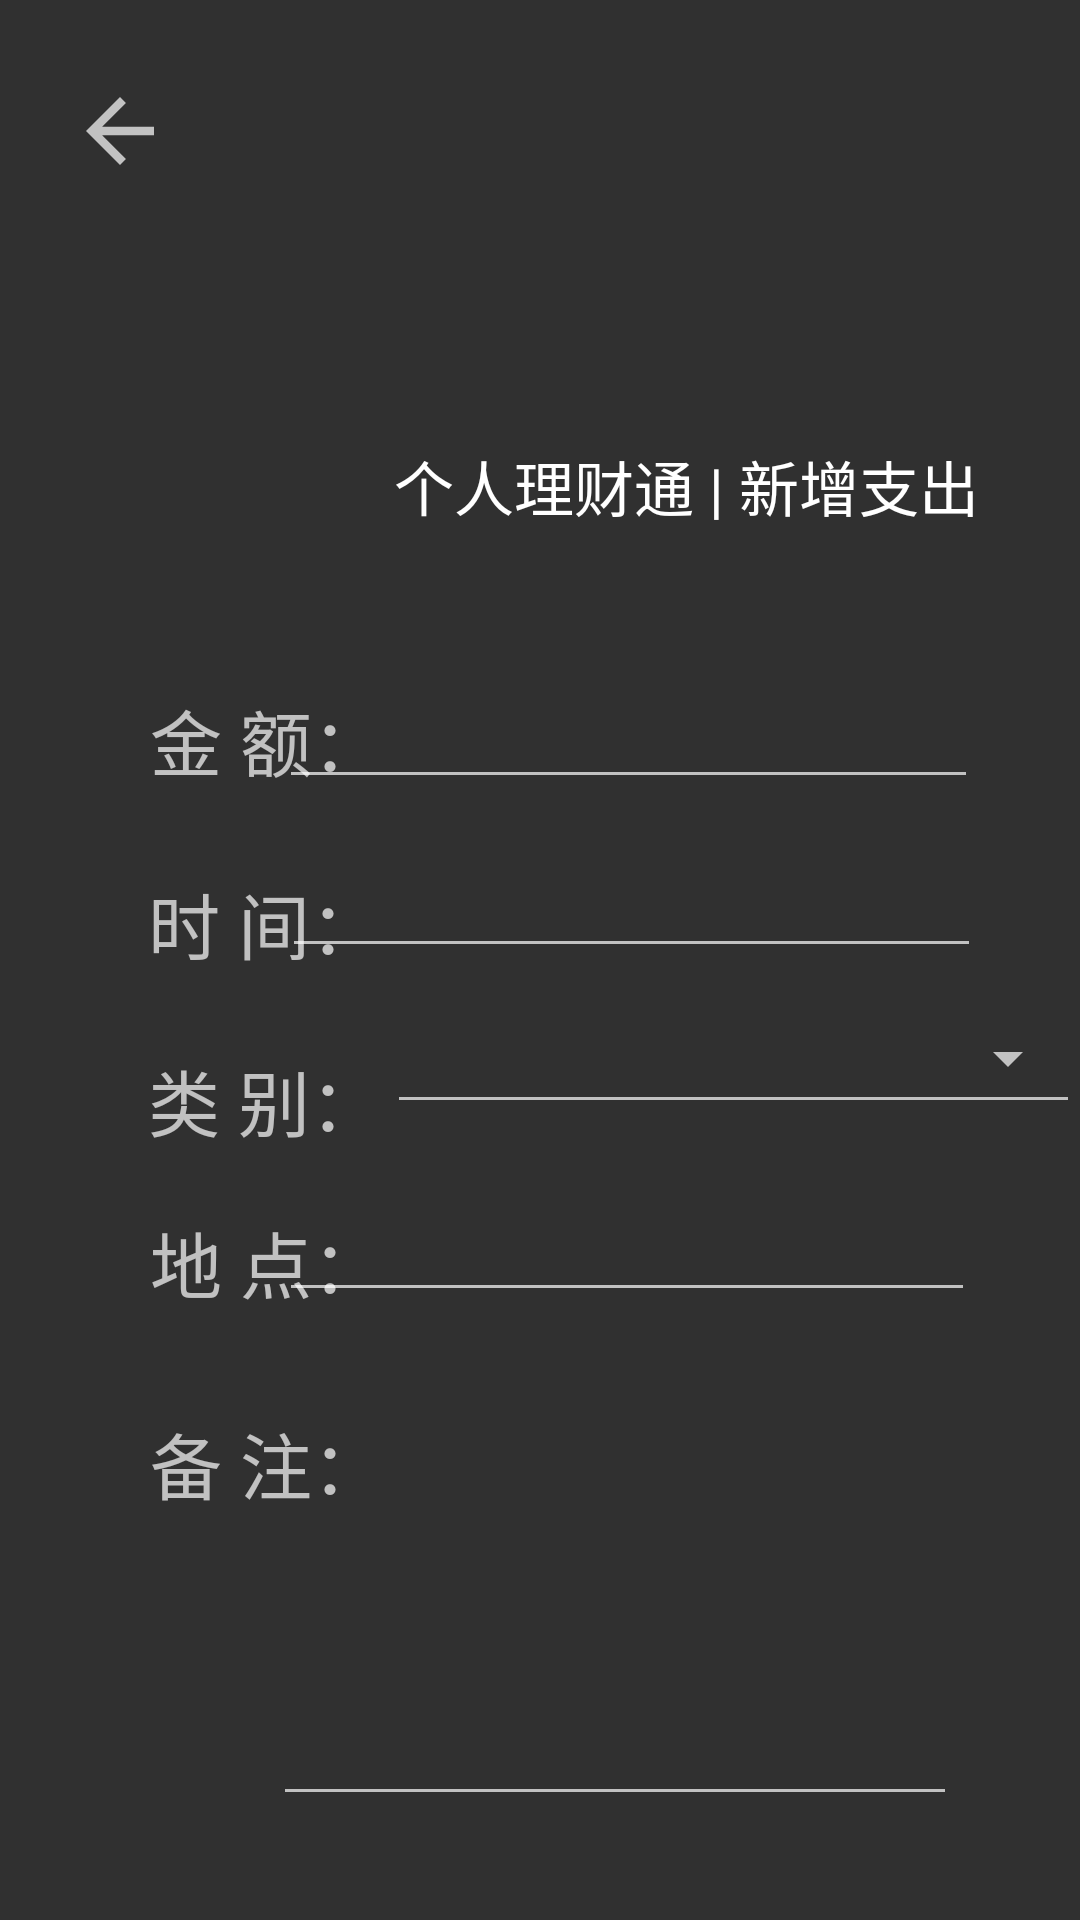

Android layout source for this screen:
<!-- AndroidManifest.xml: application theme Theme.Design.NoActionBar -->
<!-- res/layout/activity_addout.xml -->
<?xml version="1.0" encoding="utf-8"?>
<RelativeLayout xmlns:android="http://schemas.android.com/apk/res/android"
    xmlns:app="http://schemas.android.com/apk/res-auto"
    xmlns:tools="http://schemas.android.com/tools"
    android:layout_width="match_parent"
    android:layout_height="match_parent">

    <ImageView
        android:id="@+id/imageView"
        android:layout_width="95dp"
        android:layout_height="112dp"
        android:layout_alignParentStart="true"
        android:layout_alignParentLeft="true"
        android:layout_alignParentTop="true"
        android:layout_centerHorizontal="true"
        android:layout_marginStart="41dp"
        android:layout_marginLeft="41dp"
        android:layout_marginTop="89dp"
        app:srcCompat="@drawable/logo" />

    <TextView
        android:id="@+id/textView17"
        android:layout_width="246dp"
        android:layout_height="wrap_content"
        android:layout_below="@+id/imageView"
        android:layout_alignBottom="@+id/imageView"
        android:layout_alignParentEnd="true"
        android:layout_alignParentRight="true"
        android:layout_marginStart="-5dp"
        android:layout_marginLeft="-5dp"
        android:layout_marginTop="-54dp"
        android:layout_marginEnd="16dp"
        android:layout_marginRight="16dp"
        android:layout_marginBottom="25dp"
        android:layout_toEndOf="@+id/imageView"
        android:layout_toRightOf="@+id/imageView"
        android:text="个人理财通 | 新增支出"
        android:textColor="#FFFFFF"
        android:textSize="20sp" />

    <ImageView
        android:id="@+id/exit"
        android:layout_width="34dp"
        android:layout_height="39dp"
        android:layout_alignParentStart="true"
        android:layout_alignParentLeft="true"
        android:layout_alignParentTop="true"
        android:layout_marginStart="23dp"
        android:layout_marginLeft="23dp"
        android:layout_marginTop="24dp"
        app:srcCompat="?attr/actionModeCloseDrawable" />

    <TextView
        android:id="@+id/textView18"
        android:layout_width="wrap_content"
        android:layout_height="wrap_content"
        android:layout_below="@+id/imageView"
        android:layout_alignParentStart="true"
        android:layout_alignParentLeft="true"
        android:layout_marginStart="50dp"
        android:layout_marginLeft="50dp"
        android:layout_marginTop="28dp"
        android:text="金 额："
        android:textSize="24sp" />

    <EditText
        android:id="@+id/income"
        android:layout_width="233dp"
        android:layout_height="wrap_content"
        android:layout_alignParentTop="true"
        android:layout_alignParentEnd="true"
        android:layout_alignParentRight="true"
        android:layout_marginTop="225dp"
        android:layout_marginEnd="34dp"
        android:layout_marginRight="34dp"
        android:ems="10"
        android:inputType="textPersonName"
        android:textSize="18sp" />

    <TextView
        android:id="@+id/textView19"
        android:layout_width="wrap_content"
        android:layout_height="wrap_content"
        android:layout_below="@+id/textView18"
        android:layout_alignStart="@+id/textView18"
        android:layout_alignLeft="@+id/textView18"
        android:layout_marginStart="-1dp"
        android:layout_marginLeft="-1dp"
        android:layout_marginTop="26dp"
        android:text="时 间："
        android:textSize="24sp" />

    <EditText
        android:id="@+id/incomeDate"
        android:layout_width="233dp"
        android:layout_height="wrap_content"
        android:layout_below="@+id/income"
        android:layout_alignParentEnd="true"
        android:layout_alignParentRight="true"
        android:layout_marginTop="15dp"
        android:layout_marginEnd="33dp"
        android:layout_marginRight="33dp"
        android:ems="10"
        android:inputType="time" />

    <Spinner
        android:id="@+id/incomeType"
        style="@style/Widget.AppCompat.Spinner.Underlined"
        android:layout_width="241dp"
        android:layout_height="44dp"
        android:layout_below="@+id/incomeDate"
        android:layout_alignParentStart="true"
        android:layout_alignParentLeft="true"
        android:layout_marginStart="129dp"
        android:layout_marginLeft="129dp"
        android:layout_marginTop="8dp"

        tools:ignore="MissingPrefix" />

    <TextView
        android:id="@+id/textView20"
        android:layout_width="wrap_content"
        android:layout_height="wrap_content"
        android:layout_below="@+id/textView19"
        android:layout_alignStart="@+id/textView19"
        android:layout_alignLeft="@+id/textView19"
        android:layout_marginStart="0dp"
        android:layout_marginLeft="0dp"
        android:layout_marginTop="24dp"
        android:text="类 别："
        android:textSize="24sp" />

    <EditText
        android:id="@+id/incomePlace"
        android:layout_width="232dp"
        android:layout_height="wrap_content"
        android:layout_alignParentTop="true"
        android:layout_alignParentEnd="true"
        android:layout_alignParentRight="true"
        android:layout_marginTop="396dp"
        android:layout_marginEnd="35dp"
        android:layout_marginRight="35dp"
        android:ems="10"
        android:inputType="textPersonName" />

    <TextView
        android:id="@+id/textView22"
        android:layout_width="wrap_content"
        android:layout_height="wrap_content"
        android:layout_below="@+id/textView21"
        android:layout_alignStart="@+id/textView21"
        android:layout_alignLeft="@+id/textView21"
        android:layout_marginStart="0dp"
        android:layout_marginLeft="0dp"
        android:layout_marginTop="32dp"
        android:text="备 注："
        android:textSize="24sp" />

    <EditText
        android:id="@+id/noteInput"
        android:layout_width="228dp"
        android:layout_height="147dp"
        android:layout_below="@+id/incomePlace"
        android:layout_alignParentEnd="true"
        android:layout_alignParentRight="true"
        android:layout_marginTop="21dp"
        android:layout_marginEnd="41dp"
        android:layout_marginRight="41dp"
        android:ems="10"
        android:gravity="top"
        android:inputType="textMultiLine"
        android:scrollbars="vertical" />

    <Button
        android:id="@+id/saveAddin"
        android:layout_width="wrap_content"
        android:layout_height="wrap_content"
        android:layout_below="@+id/noteInput"
        android:layout_centerHorizontal="true"
        android:layout_marginTop="37dp"
        android:text="保  存"
        android:textSize="24sp" />

    <TextView
        android:id="@+id/textView21"
        android:layout_width="wrap_content"
        android:layout_height="wrap_content"
        android:layout_alignParentStart="true"
        android:layout_alignParentLeft="true"
        android:layout_alignParentTop="true"
        android:layout_marginStart="50dp"
        android:layout_marginLeft="50dp"
        android:layout_marginTop="403dp"
        android:text="地 点："
        android:textSize="24sp" />

</RelativeLayout>
<!-- resources referenced by this layout -->
<resources>

</resources>
